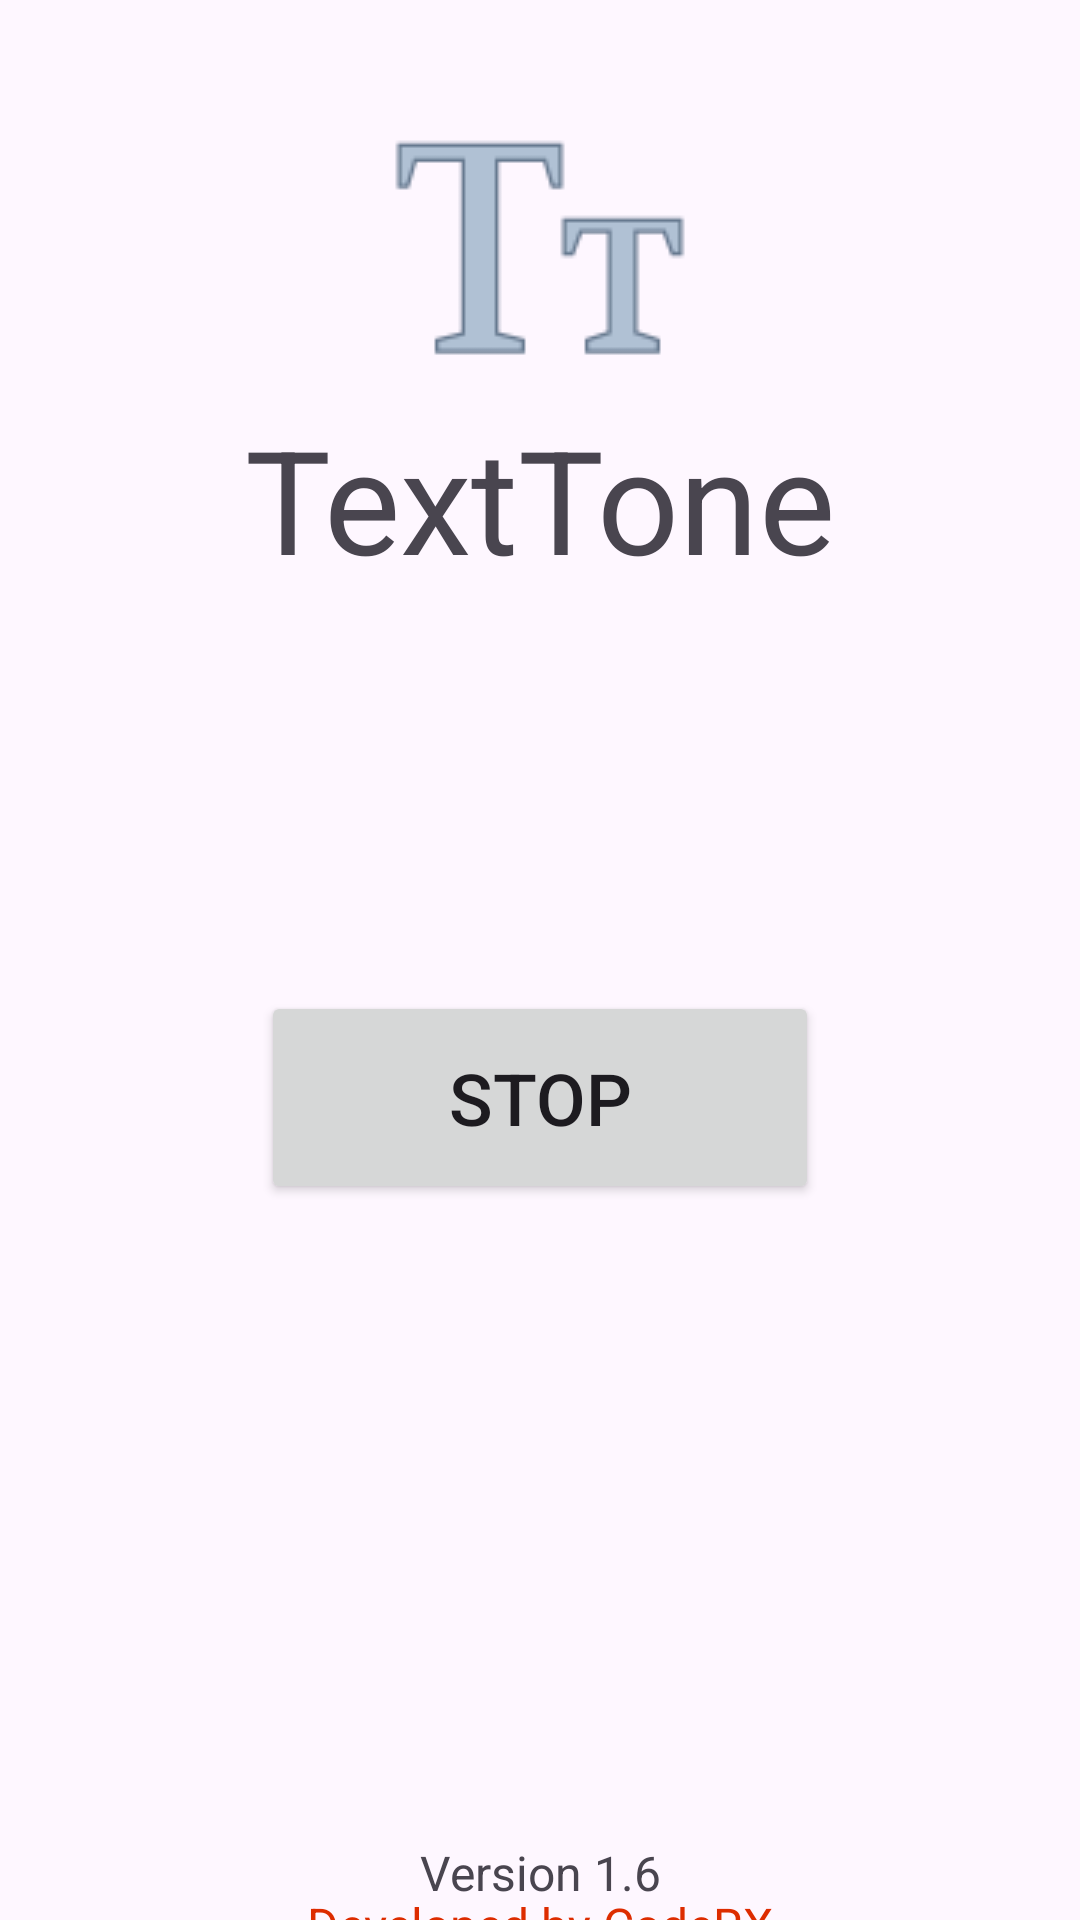

Here is an Android app screen rendered from its layout file. Give the layout XML and the strings, colors and styles it references.
<!-- AndroidManifest.xml: application theme Theme.TextTone -->
<!-- res/layout/activity_main.xml -->
<?xml version="1.0" encoding="utf-8"?>
<androidx.constraintlayout.widget.ConstraintLayout xmlns:android="http://schemas.android.com/apk/res/android"
    xmlns:app="http://schemas.android.com/apk/res-auto"
    xmlns:tools="http://schemas.android.com/tools"
    android:id="@+id/main"
    android:layout_width="match_parent"
    android:layout_height="match_parent"
    tools:context=".SmsReceiver">

    <TextView
        android:id="@+id/textView"
        android:layout_width="wrap_content"
        android:layout_height="wrap_content"
        android:text="TextTone"
        android:textAlignment="center"
        android:textSize="48sp"
        app:layout_constraintEnd_toEndOf="parent"
        app:layout_constraintHorizontal_bias="0.5"
        app:layout_constraintStart_toStartOf="parent"
        app:layout_constraintTop_toBottomOf="@+id/imageView"
        tools:ignore="HardcodedText,TextSizeCheck" />

    <TextView
        android:id="@+id/textView2"
        android:layout_width="wrap_content"
        android:layout_height="wrap_content"
        android:layout_marginTop="212dp"
        android:text="Version 1.6"
        android:textAlignment="center"
        android:textSize="16sp"
        app:layout_constraintEnd_toEndOf="parent"
        app:layout_constraintHorizontal_bias="0.5"
        app:layout_constraintStart_toStartOf="parent"
        app:layout_constraintTop_toBottomOf="@+id/button"
        tools:ignore="HardcodedText,TextSizeCheck,VisualLintOverlap,VisualLintBounds" />

    <TextView
        android:id="@+id/textView3"
        android:layout_width="wrap_content"
        android:layout_height="wrap_content"
        android:text="Developed by CodeRX"
        android:textAlignment="center"
        android:textColor="#DD2C00"
        android:textSize="16sp"
        app:layout_constraintBottom_toBottomOf="parent"
        app:layout_constraintEnd_toEndOf="parent"
        app:layout_constraintHorizontal_bias="0.5"
        app:layout_constraintStart_toStartOf="parent"
        app:layout_constraintTop_toBottomOf="@+id/textView2"
        app:layout_constraintVertical_bias="0.255"
        tools:ignore="HardcodedText,TextSizeCheck,VisualLintBounds" />

    <Button
        android:id="@+id/button"
        android:layout_width="186dp"
        android:layout_height="71dp"
        android:layout_marginTop="132dp"
        android:text="Stop"
        android:textAlignment="center"
        android:textSize="24sp"
        app:layout_constraintEnd_toEndOf="parent"
        app:layout_constraintHorizontal_bias="0.5"
        app:layout_constraintStart_toStartOf="parent"
        app:layout_constraintTop_toBottomOf="@+id/textView"
        tools:ignore="HardcodedText" />

    <ImageView
        android:id="@+id/imageView"
        android:layout_width="wrap_content"
        android:layout_height="wrap_content"
        android:layout_marginTop="34dp"
        android:background="@android:color/transparent"
        android:src="@drawable/icon"
        app:layout_constraintBottom_toTopOf="@+id/textView"
        app:layout_constraintEnd_toEndOf="parent"
        app:layout_constraintHorizontal_bias="0.5"
        app:layout_constraintStart_toStartOf="parent"
        app:layout_constraintTop_toTopOf="parent"
        tools:ignore="ContentDescription,ImageContrastCheck" />

    <ImageButton
        android:id="@+id/imageButton"
        android:layout_width="wrap_content"
        android:layout_height="wrap_content"
        android:layout_marginTop="20dp"
        android:layout_marginBottom="661dp"
        android:background="@android:color/transparent"
        app:layout_constraintBottom_toBottomOf="parent"
        app:layout_constraintEnd_toEndOf="parent"
        app:layout_constraintHorizontal_bias="0.75"
        app:layout_constraintStart_toEndOf="@+id/imageView"
        app:layout_constraintTop_toTopOf="parent"
        app:layout_constraintVertical_bias="0.0"
        app:srcCompat="@drawable/settings"
        tools:ignore="ContentDescription,SpeakableTextPresentCheck" />


</androidx.constraintlayout.widget.ConstraintLayout>
<!-- resources referenced by this layout -->
<resources>
  <!-- drawable icon: png bitmap (drawable, 1216 bytes) -->
  <style name="Theme.TextTone" parent="Base.Theme.TextTone" />
  <style name="Base.Theme.TextTone" parent="Theme.Material3.DayNight.NoActionBar">
          
          
      </style>
</resources>
